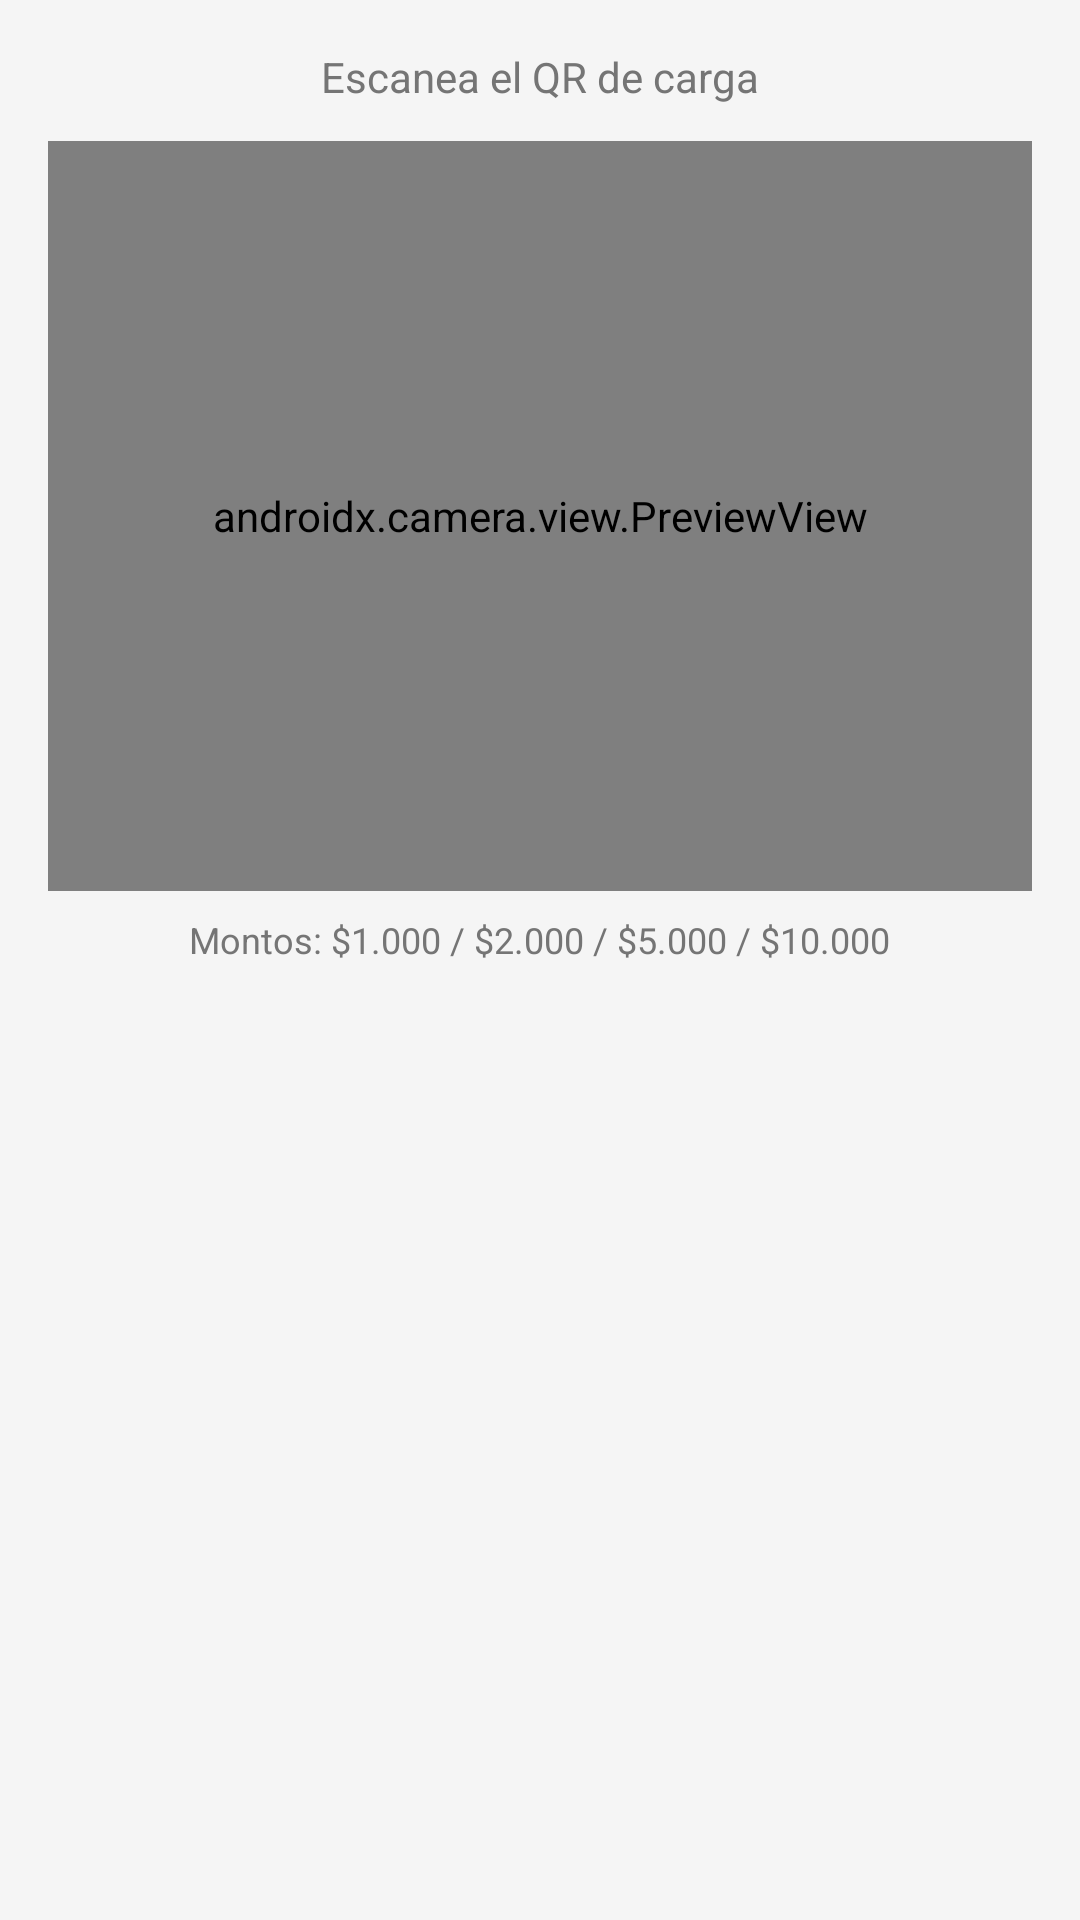

Here is an Android app screen rendered from its layout file. Give the layout XML and the strings, colors and styles it references.
<!-- AndroidManifest.xml: application theme Theme.BlackPase -->
<!-- res/layout/dialog_cargar_saldo.xml -->
<?xml version="1.0" encoding="utf-8"?>
<LinearLayout xmlns:android="http://schemas.android.com/apk/res/android"
    android:layout_width="match_parent"
    android:layout_height="wrap_content"
    android:orientation="vertical"
    android:padding="16dp"
    android:background="@drawable/dialog_background">

    <TextView
        android:layout_width="wrap_content"
        android:layout_height="wrap_content"
        android:text="Escanea el QR de carga"
        android:textSize="14sp"
        android:textColor="@color/text_secondary"
        android:layout_gravity="center_horizontal"
        android:layout_marginBottom="12dp" />

    <androidx.camera.view.PreviewView
        android:id="@+id/previewViewCarga"
        android:layout_width="match_parent"
        android:layout_height="250dp"
        android:background="@drawable/camera_background" />

    <TextView
        android:layout_width="wrap_content"
        android:layout_height="wrap_content"
        android:text="Montos: $1.000 / $2.000 / $5.000 / $10.000"
        android:textSize="12sp"
        android:textColor="@color/text_secondary"
        android:layout_gravity="center_horizontal"
        android:layout_marginTop="8dp" />

</LinearLayout>
<!-- resources referenced by this layout -->
<resources>
  <color name="text_secondary">#757575</color>
  <style name="Theme.BlackPase" parent="Theme.MaterialComponents.Light.NoActionBar">
          <item name="colorPrimary">@color/primary</item>
          <item name="colorPrimaryVariant">@color/primary_dark</item>
          <item name="colorOnPrimary">@color/on_primary</item>
          <item name="colorSecondary">@color/secondary</item>
          <item name="colorSecondaryVariant">@color/secondary_dark</item>
          <item name="colorOnSecondary">@color/on_secondary</item>
          <item name="android:statusBarColor">@color/primary_dark</item>
          <item name="android:windowBackground">@color/background</item>
      </style>
  <color name="primary">#1565C0</color>
  <color name="primary_dark">#0D47A1</color>
  <color name="on_primary">#FFFFFF</color>
  <color name="secondary">#4CAF50</color>
  <color name="secondary_dark">#388E3C</color>
  <color name="on_secondary">#FFFFFF</color>
  <color name="background">#F5F5F5</color>
</resources>
